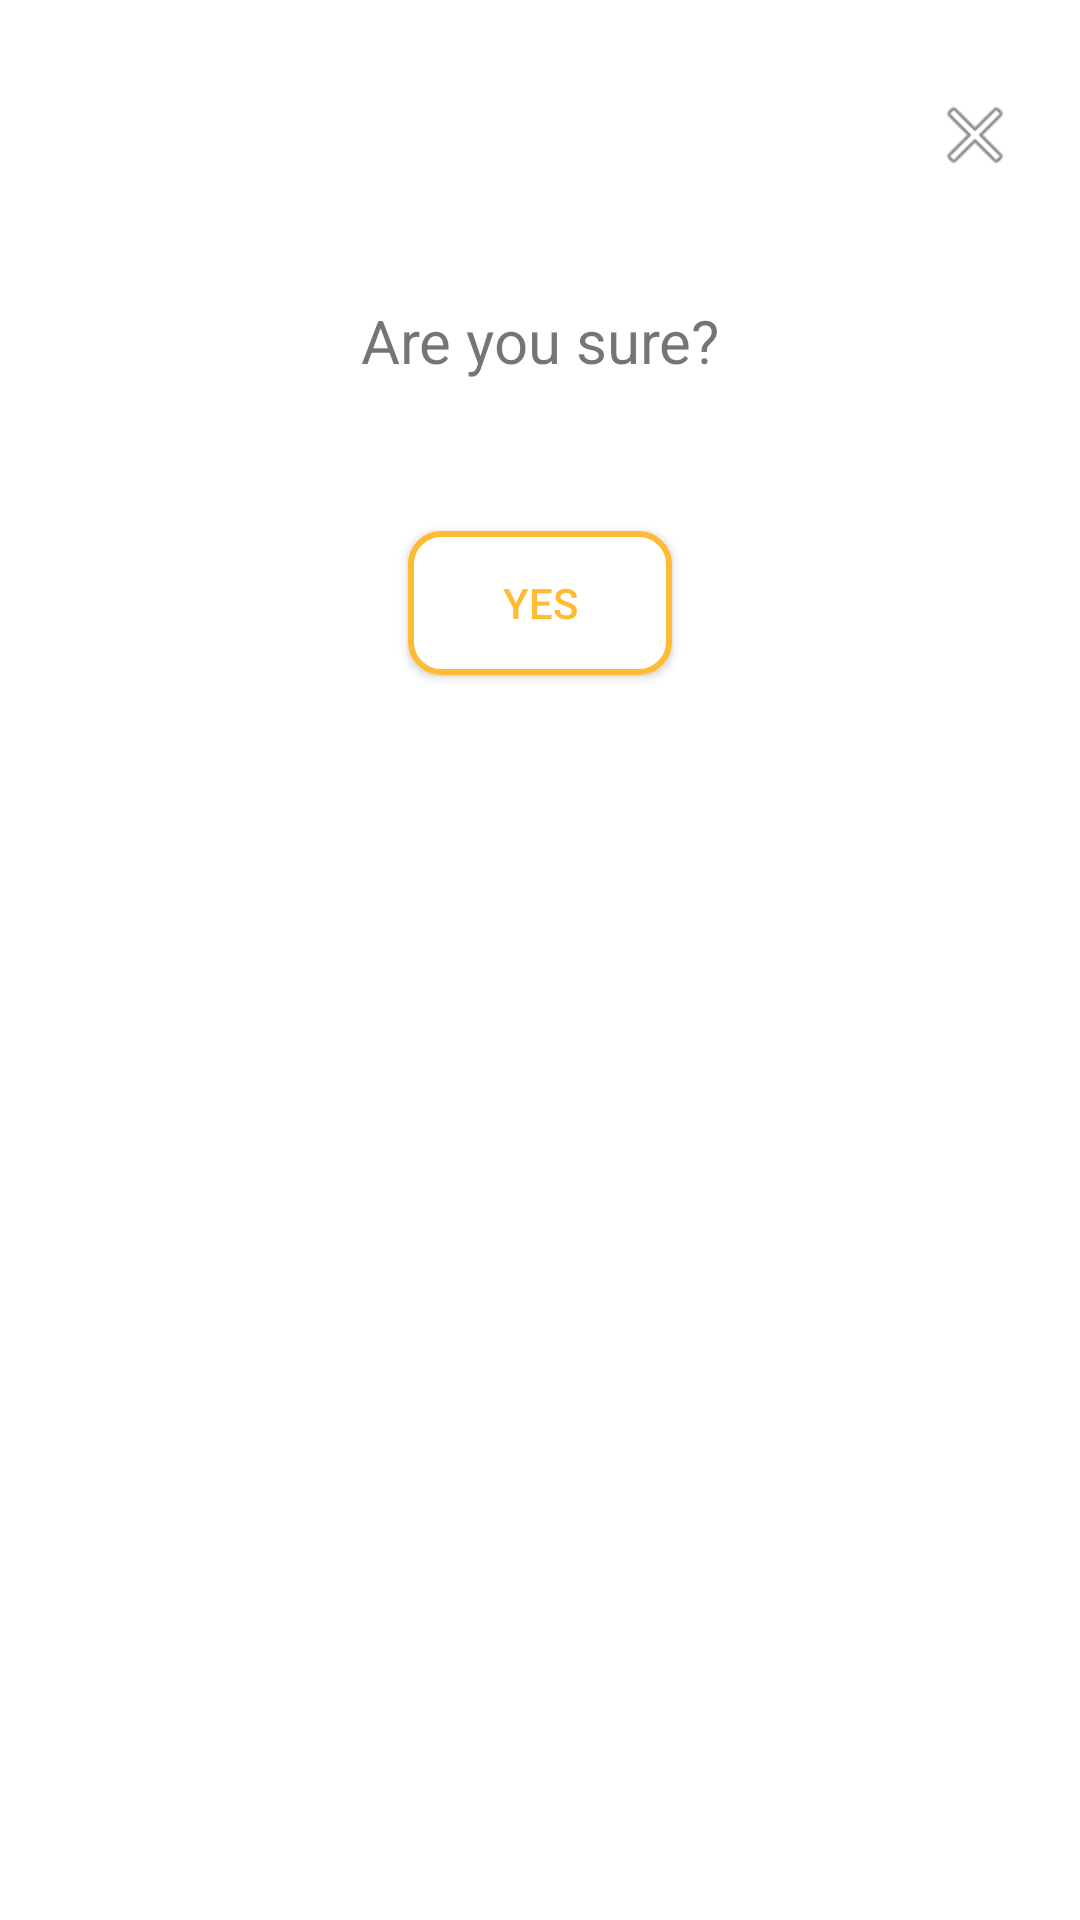

The Android layout XML behind this screen, and the referenced resources:
<!-- AndroidManifest.xml: application theme AppTheme -->
<!-- res/layout/confirm_submission_dialog.xml -->
<?xml version="1.0" encoding="utf-8"?>
<androidx.constraintlayout.widget.ConstraintLayout xmlns:android="http://schemas.android.com/apk/res/android"
    android:layout_width="match_parent"
    android:layout_height="wrap_content"
    xmlns:app="http://schemas.android.com/apk/res-auto"
    android:background="@android:color/white"
    android:padding="20dp">

    <Button
        android:layout_width="30dp"
        android:layout_height="30dp"
        android:background="@android:drawable/ic_menu_close_clear_cancel"
        app:layout_constraintTop_toTopOf="parent"
        app:layout_constraintEnd_toEndOf="parent"
        android:layout_marginTop="10dp"
        android:id="@+id/exit_btn"/>

    <androidx.appcompat.widget.AppCompatTextView
        android:layout_width="wrap_content"
        android:layout_height="wrap_content"
        app:layout_constraintStart_toStartOf="parent"
        app:layout_constraintEnd_toEndOf="parent"
        app:layout_constraintTop_toBottomOf="@id/exit_btn"
        android:layout_marginTop="40dp"
        android:textSize="20sp"
        android:text="@string/Are_you_sure"
        android:id="@+id/are_you_sure_tv"/>

    <Button
        android:layout_width="wrap_content"
        android:layout_height="wrap_content"
        android:text="@string/yes"
        android:textColor="@android:color/holo_orange_light"
        android:background="@drawable/yes_btn_bg"
        android:id="@+id/yes_btn"
        app:layout_constraintStart_toStartOf="parent"
        app:layout_constraintEnd_toEndOf="parent"
        app:layout_constraintTop_toBottomOf="@id/are_you_sure_tv"
        android:layout_marginTop="50dp"/>

</androidx.constraintlayout.widget.ConstraintLayout>
<!-- resources referenced by this layout -->
<resources>
  <!-- drawable yes_btn_bg (drawable) -->
  <?xml version="1.0" encoding="utf-8"?>
  <shape xmlns:android="http://schemas.android.com/apk/res/android"
      android:shape="rectangle">
  
      <solid android:color="@android:color/white"/>
      <stroke android:color="@android:color/holo_orange_light"
          android:width="2dp"/>
      <corners android:radius="10dp"/>
  
  </shape>
  <string name="Are_you_sure">Are you sure?</string>
  <string name="yes">Yes</string>
  <style name="AppTheme" parent="Theme.AppCompat.Light.NoActionBar">
          
          <item name="colorPrimary">@android:color/black</item>
          <item name="colorPrimaryDark">@android:color/black</item>
          <item name="colorAccent">@android:color/darker_gray</item>
      </style>
</resources>
